Run: headless pygame with SDL's dummy video driver; simulated clock (each Clock.tick advances the game by its frame time, no real sleeping); random seed 0; keys injected as events and as key.get_pressed() state; no mouse input.
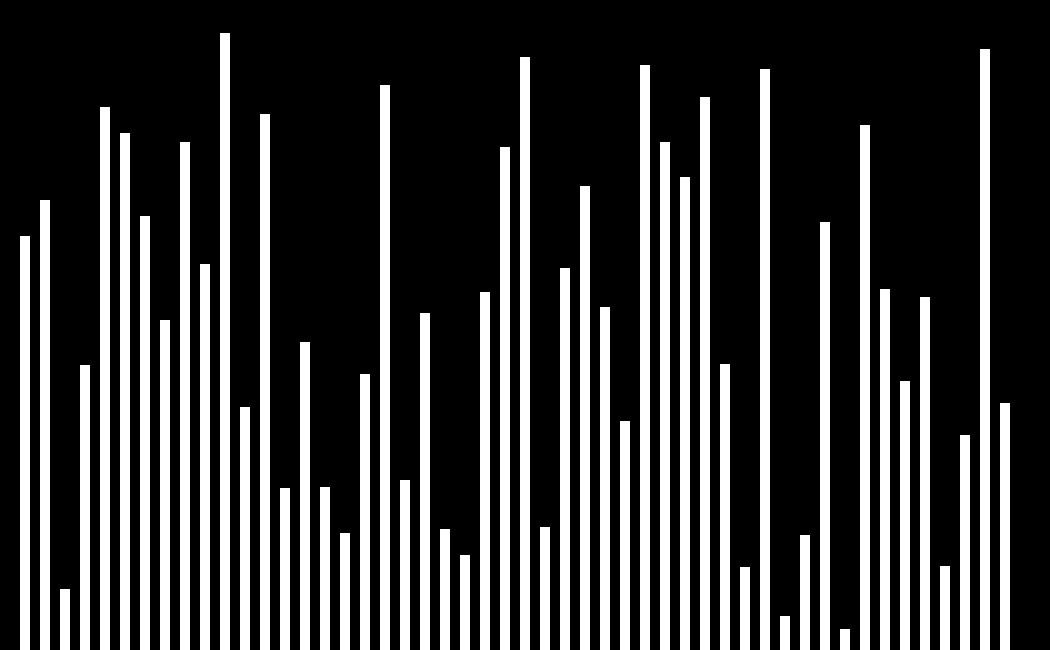
Frame 1 of 4 · flips 1–60 · no input
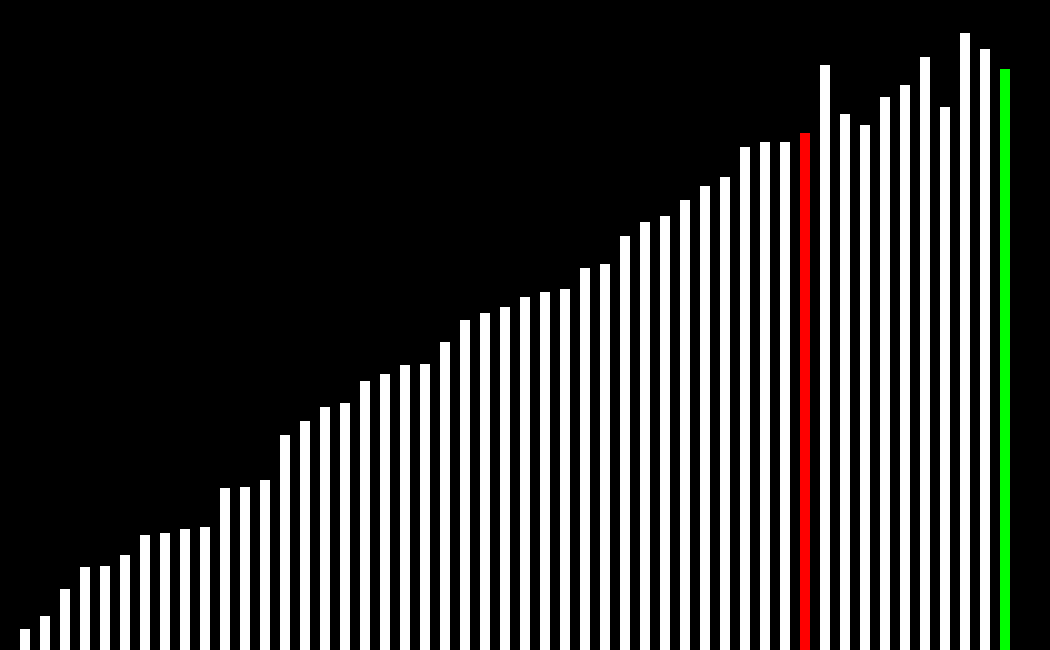
Frame 2 of 4 · flips 61–180 · tapped SPACE, RETURN · held RIGHT (→), D
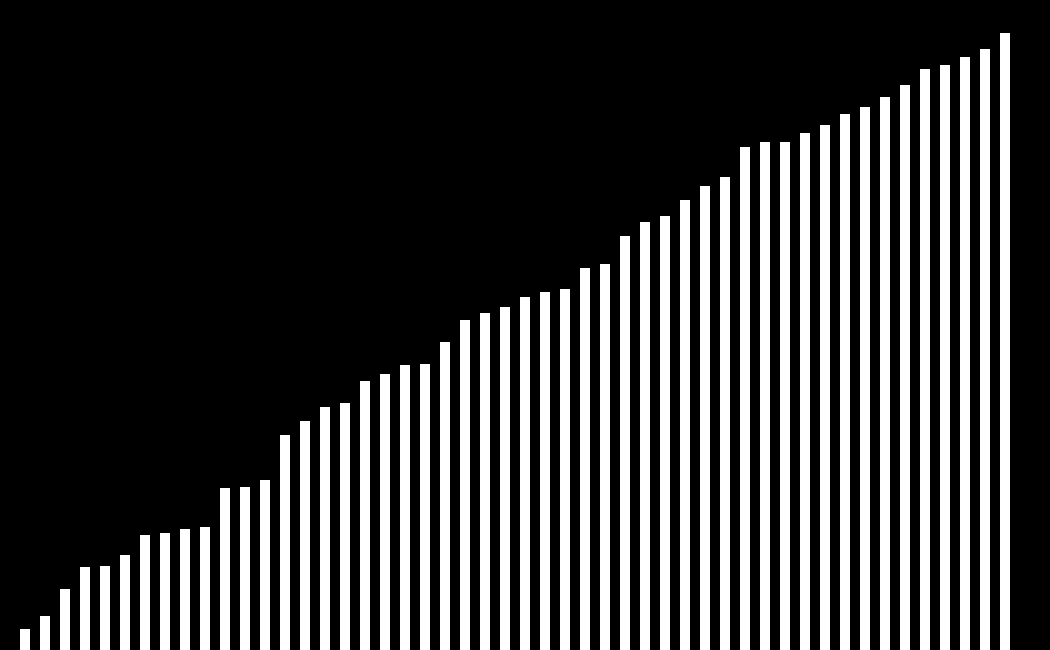
Frame 3 of 4 · flips 181–300 · held DOWN (↓), S
Frame 4 of 4 · flips 301–420 · held LEFT (←), A, UP (↑), W · screen unchanged from frame 3, image omitted

The pygame program that drew these frames:

import pygame
import random
import time

pygame.init()
WIDTH, HEIGHT = 1050, 650
WHITE = (255, 255, 255)
BLACK = (0, 0, 0)
GREEN = (0, 255, 0)
RED = (255, 0, 0)
win = pygame.display.set_mode((WIDTH, HEIGHT))
win.fill("black")

pygame.display.set_caption("Algorhythms")

running = True
clock = pygame.time.Clock()

values = []

for _ in range(50):
	values.append(random.randint(20, HEIGHT - 20))

print(values)

i = 0
j = 0

def bubble_sort(arr, window):
	for i in range(len(arr)):
		for j in range(len(arr) - i - 1):
			if arr[j] > arr[j + 1]:
				arr[j], arr[j + 1] = arr[j + 1], arr[j]
				draw_list(arr, window, [j, j + 1])
				yield True

def selection_sort(arr, window):
	for i in range(len(arr)):
		min_idx = i
		for j in range(i + 1, len(arr)):
			if arr[j] < arr[min_idx]:
				min_idx = j
		arr[i], arr[min_idx] = arr[min_idx], arr[i]
		draw_list(arr, window, [min_idx, i])
		yield True

sorting = False

def draw_list(arr, window, color_indices):
	window.fill("black")
	for idx, val in enumerate(arr):
		if len(color_indices) > 0:
			if idx == color_indices[0]:
				color = GREEN
			elif idx == color_indices[1]:
				color = RED
			else:
				color = WHITE
		else:
			color = WHITE
		pygame.draw.rect(window, color, ((idx+1)*20, HEIGHT - val, 10, val))

	pygame.display.update()

while running:

	clock.tick(60)
	if sorting:
		try:
			next(g)
		except StopIteration:
			sorting = False

	for event in pygame.event.get():
		if event.type == pygame.QUIT:
			running = False
		if event.type != pygame.KEYDOWN:
			continue
		if event.key == pygame.K_SPACE:
			sorting = True
			g = selection_sort(values, win)

	draw_list(values, win, [])
	pygame.display.update()

pygame.quit()
print(values)
